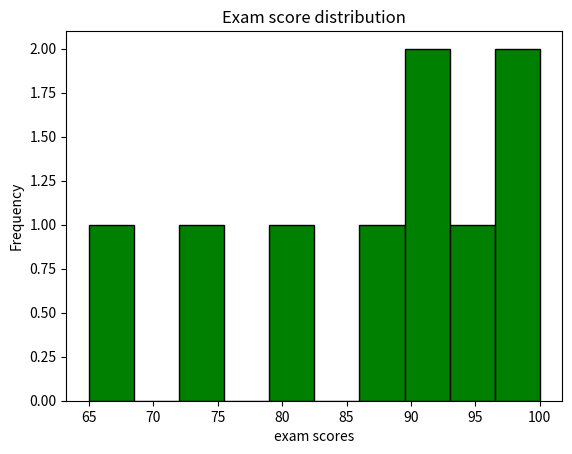

The script that saved this image:
import matplotlib.pyplot as plt


# import numpy as np

# x = np.random.normal(170,10,250) 
# plt.hist(x)
# plt.show()


# Histogram in real world example

exam_score = [65,75,80,86,90,95,98,92,100]
plt.hist(exam_score, bins=10 , color='green', edgecolor='black')
plt.title('Exam score distribution') 
plt.xlabel('exam scores') 
plt.ylabel('Frequency') 
plt.show()  

